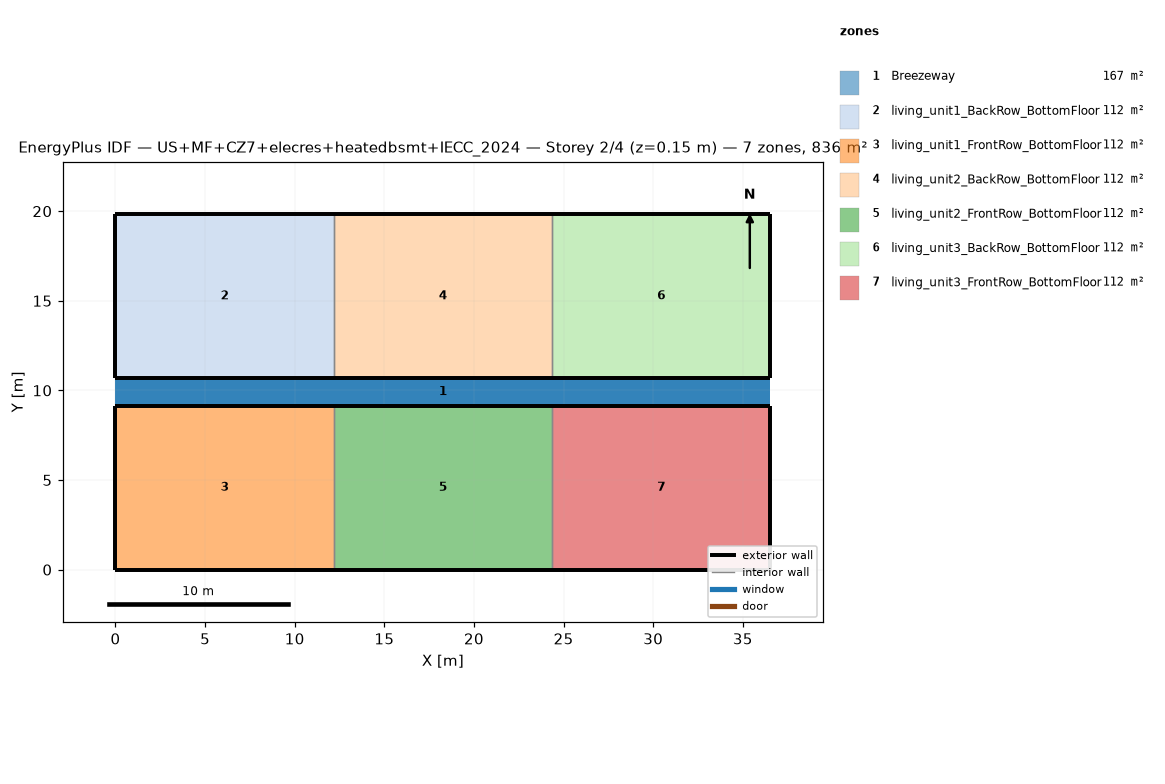
=== STOREY PLAN SPEC (per zone: floor XY polygon, exterior-wall plan segments, windows/doors) ===
zone 1: Breezeway  (167.0 m²)
  floor: (36.54, 9.16) (0.00, 9.16) (0.00, 10.68) (36.54, 10.68)
  floor: (36.54, 9.16) (0.00, 9.16) (0.00, 10.68) (36.54, 10.68)
  floor: (36.54, 9.16) (0.00, 9.16) (0.00, 10.68) (36.54, 10.68)
zone 2: living_unit1_BackRow_BottomFloor  (111.5 m²)
  floor: (12.18, 10.68) (0.00, 10.68) (0.00, 19.84) (12.18, 19.84)
  exterior wall: (0.00, 10.68) – (12.18, 10.68)  [12.2 m]
  exterior wall: (12.18, 19.84) – (0.00, 19.84)  [12.2 m]
  exterior wall: (0.00, 19.84) – (0.00, 10.68)  [9.2 m]
  interior walls: 1
zone 3: living_unit1_FrontRow_BottomFloor  (111.5 m²)
  floor: (12.18, 0.00) (0.00, 0.00) (0.00, 9.16) (12.18, 9.16)
  exterior wall: (0.00, 0.00) – (12.18, 0.00)  [12.2 m]
  exterior wall: (12.18, 9.16) – (0.00, 9.16)  [12.2 m]
  exterior wall: (0.00, 9.16) – (0.00, 0.00)  [9.2 m]
  interior walls: 1
zone 4: living_unit2_BackRow_BottomFloor  (111.5 m²)
  floor: (24.36, 10.68) (12.18, 10.68) (12.18, 19.84) (24.36, 19.84)
  exterior wall: (12.18, 10.68) – (24.36, 10.68)  [12.2 m]
  exterior wall: (24.36, 19.84) – (12.18, 19.84)  [12.2 m]
  interior walls: 2
zone 5: living_unit2_FrontRow_BottomFloor  (111.5 m²)
  floor: (24.36, 0.00) (12.18, 0.00) (12.18, 9.16) (24.36, 9.16)
  exterior wall: (12.18, 0.00) – (24.36, 0.00)  [12.2 m]
  exterior wall: (24.36, 9.16) – (12.18, 9.16)  [12.2 m]
  interior walls: 2
zone 6: living_unit3_BackRow_BottomFloor  (111.5 m²)
  floor: (36.54, 10.68) (24.36, 10.68) (24.36, 19.84) (36.54, 19.84)
  exterior wall: (24.36, 10.68) – (36.54, 10.68)  [12.2 m]
  exterior wall: (36.54, 10.68) – (36.54, 19.84)  [9.2 m]
  exterior wall: (36.54, 19.84) – (24.36, 19.84)  [12.2 m]
  interior walls: 1
zone 7: living_unit3_FrontRow_BottomFloor  (111.5 m²)
  floor: (36.54, 0.00) (24.36, 0.00) (24.36, 9.16) (36.54, 9.16)
  exterior wall: (24.36, 0.00) – (36.54, 0.00)  [12.2 m]
  exterior wall: (36.54, 0.00) – (36.54, 9.16)  [9.2 m]
  exterior wall: (36.54, 9.16) – (24.36, 9.16)  [12.2 m]
  interior walls: 1

=== DERIVED (storey summary) ===
Building: US+MF+CZ7+elecres+heatedbsmt+IECC_2024
Storey: 2 of 4  (floor level z = 0.15 m)
Storey gross floor area: 836.2 m²
Zones on this storey: 7
  - Breezeway: floor 167.0 m²
  - living_unit1_BackRow_BottomFloor: floor 111.5 m²; exterior wall 33.5 m (86.9 m²); WWR 0.0%
  - living_unit1_FrontRow_BottomFloor: floor 111.5 m²; exterior wall 33.5 m (86.9 m²); WWR 0.0%
  - living_unit2_BackRow_BottomFloor: floor 111.5 m²; exterior wall 24.4 m (63.1 m²); WWR 0.0%
  - living_unit2_FrontRow_BottomFloor: floor 111.5 m²; exterior wall 24.4 m (63.1 m²); WWR 0.0%
  - living_unit3_BackRow_BottomFloor: floor 111.5 m²; exterior wall 33.5 m (86.9 m²); WWR 0.0%
  - living_unit3_FrontRow_BottomFloor: floor 111.5 m²; exterior wall 33.5 m (86.9 m²); WWR 0.0%
Zone adjacency (shared interzone walls):
  - living_unit1_BackRow_BottomFloor ↔ living_unit2_BackRow_BottomFloor
  - living_unit1_FrontRow_BottomFloor ↔ living_unit2_FrontRow_BottomFloor
  - living_unit2_BackRow_BottomFloor ↔ living_unit3_BackRow_BottomFloor
  - living_unit2_FrontRow_BottomFloor ↔ living_unit3_FrontRow_BottomFloor